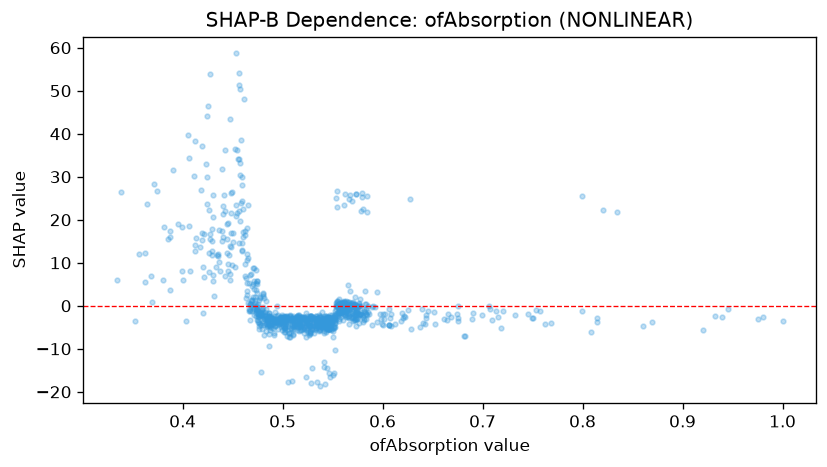

The table this chart was drawn from, first rows:
feature_value, shap_value
0.452, 36.51
0.51, -3.269
0.467, -1.159
0.549, -2.171
0.566, 24.89
0.572, 0.07418
0.474, -1.002
0.681, -6.912
0.43, 20.59
0.369, 0.7693
0.563, -2.624
0.544, -3.262
0.473, 3.615
0.44, 23.19
0.523, -7.329
0.524, -5.443
0.447, 43.46
0.472, 1.307
0.461, 48.14
0.547, -16.67
0.808, -6.092
0.483, -5.764
0.517, -4.317
0.526, -4.588
0.497, -4.287
0.51, -6.723
0.406, 34.31
0.55, -7.33
0.475, -2.491
0.546, -5.472
0.548, -5.7
0.579, 25.4
0.569, -2.845
0.581, -1.116
0.456, 14.61
0.47, 8.844
0.567, 25.8
0.536, -5.884
0.491, -6.849
0.577, -1.9
0.652, -4.204
0.526, -3.957
0.589, -4.431
0.565, -2.63
0.547, -5.145
0.582, -1.397
0.513, -4.693
0.496, -3.11
0.508, -5.131
0.447, 7.295
0.519, -4.286
0.566, -2.839
0.5, -4.059
0.459, 28.01
0.569, 24.43
0.557, -0.7608
0.487, -5.739
0.521, -5.427
0.417, 13.75
0.709, -3.379
... 924 more rows
